Photos from the image-classification dataset "transfer_learning_mobilenet_test" in the GitHub repository jordilinarespellicer/transfer_learning_mobilenet_test. Its 2 classes are: ratoli, teclat.

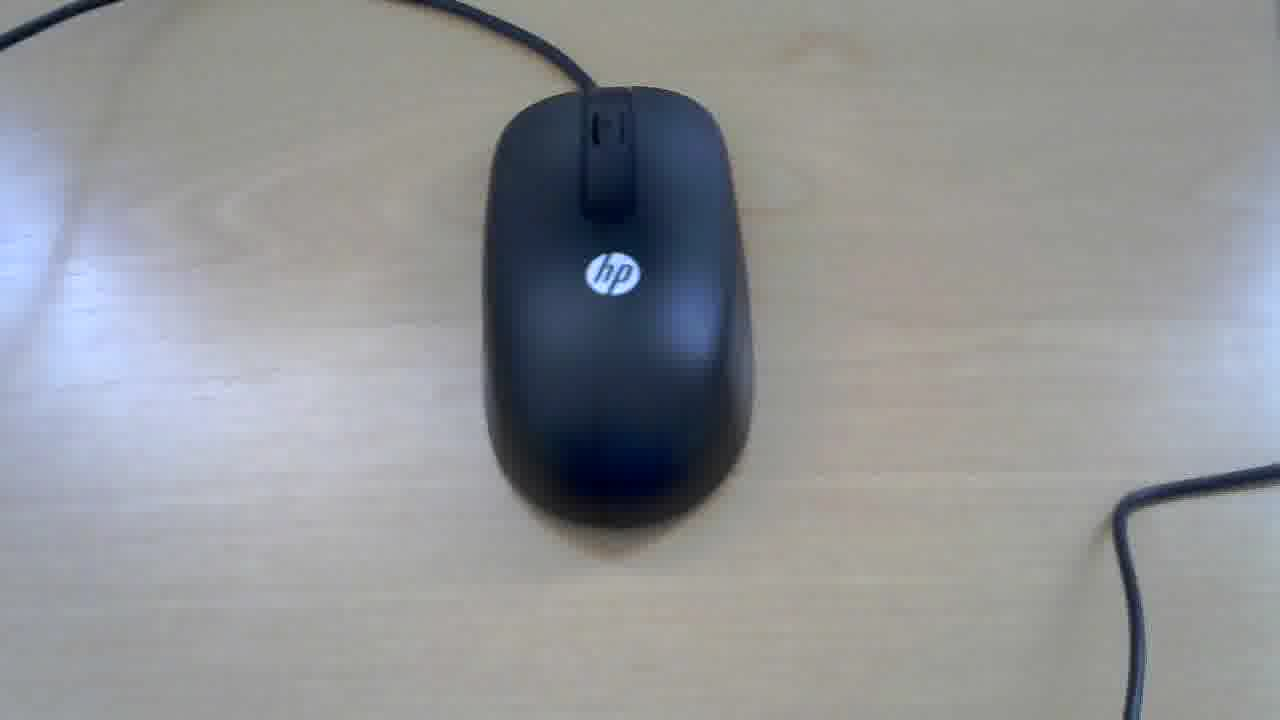
Label: ratoli

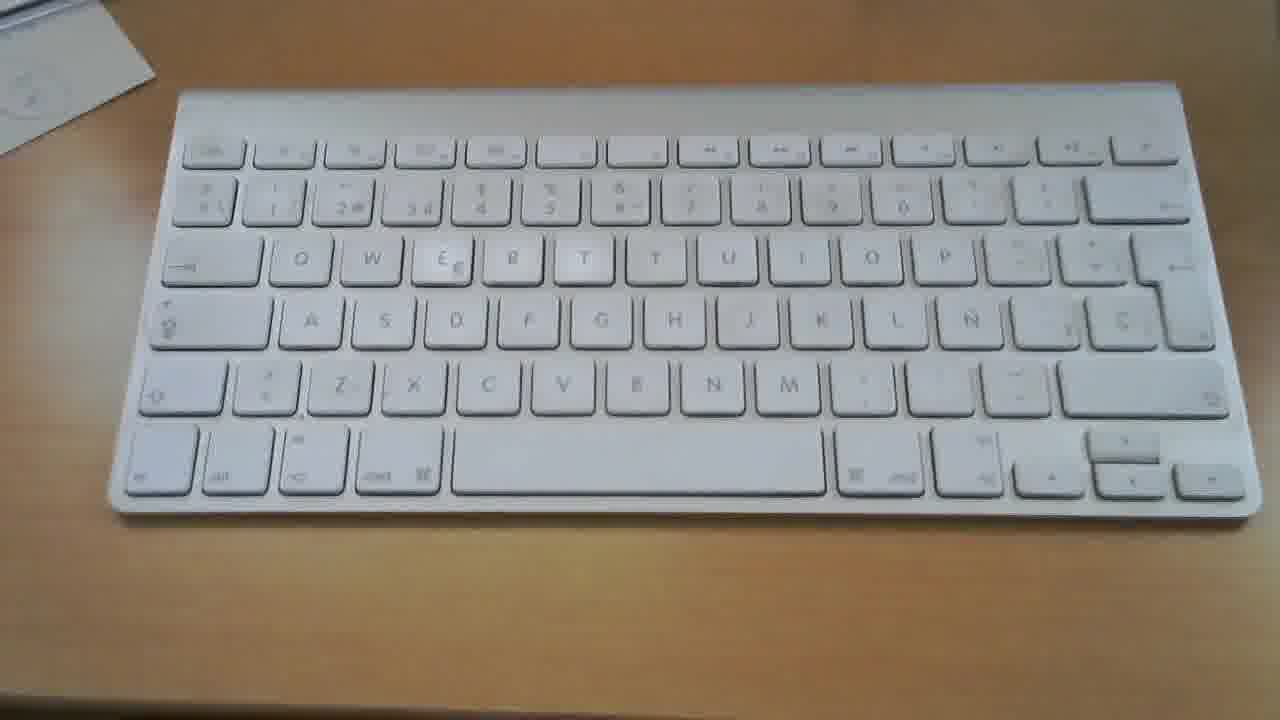
Label: teclat

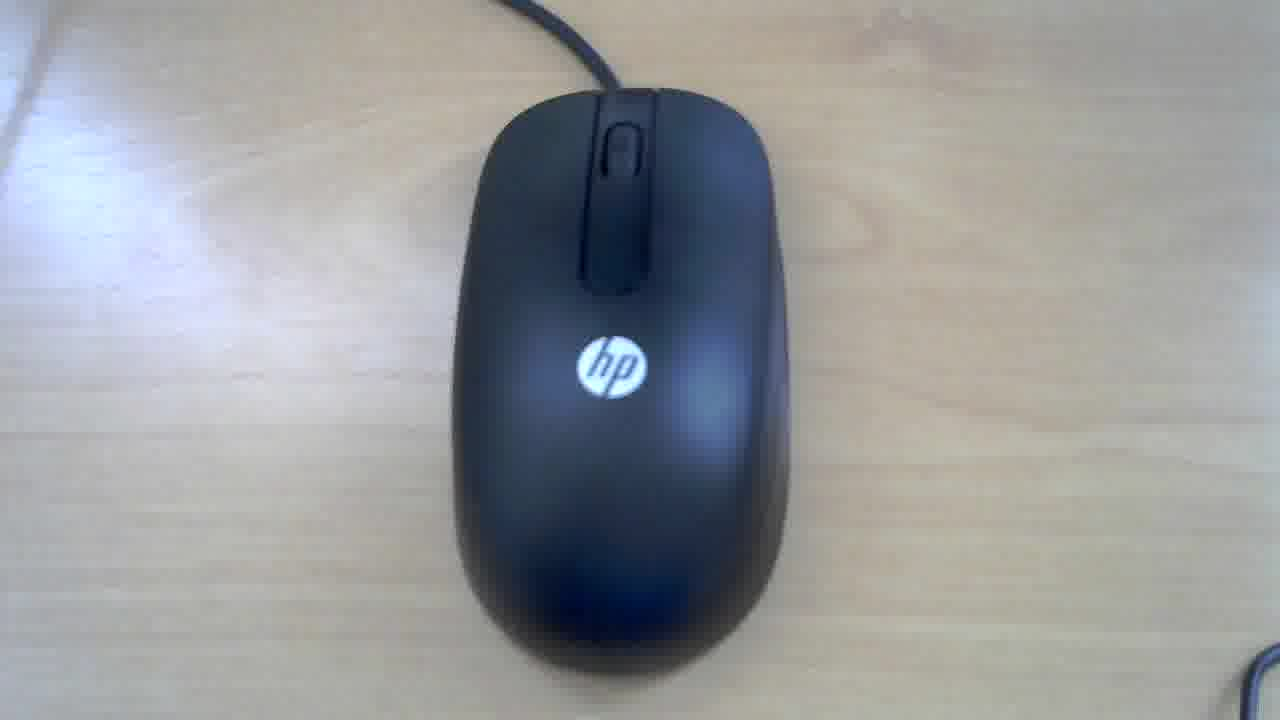
Label: ratoli

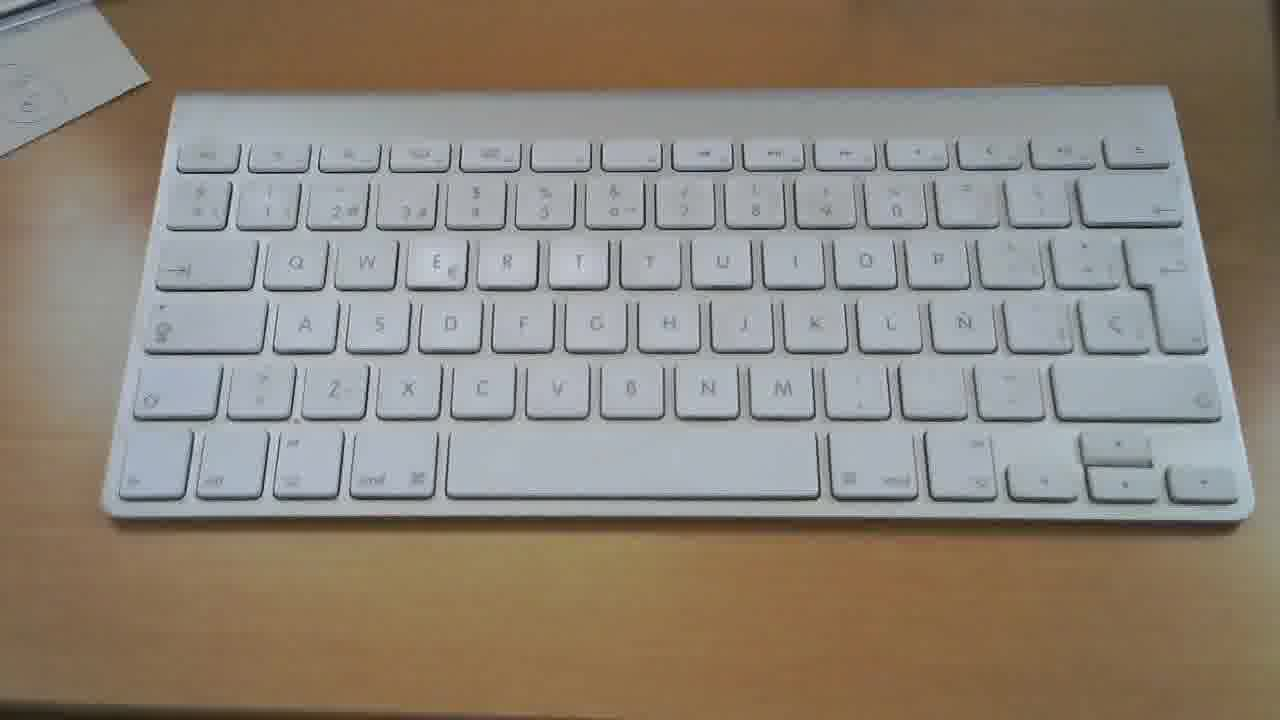
Label: teclat

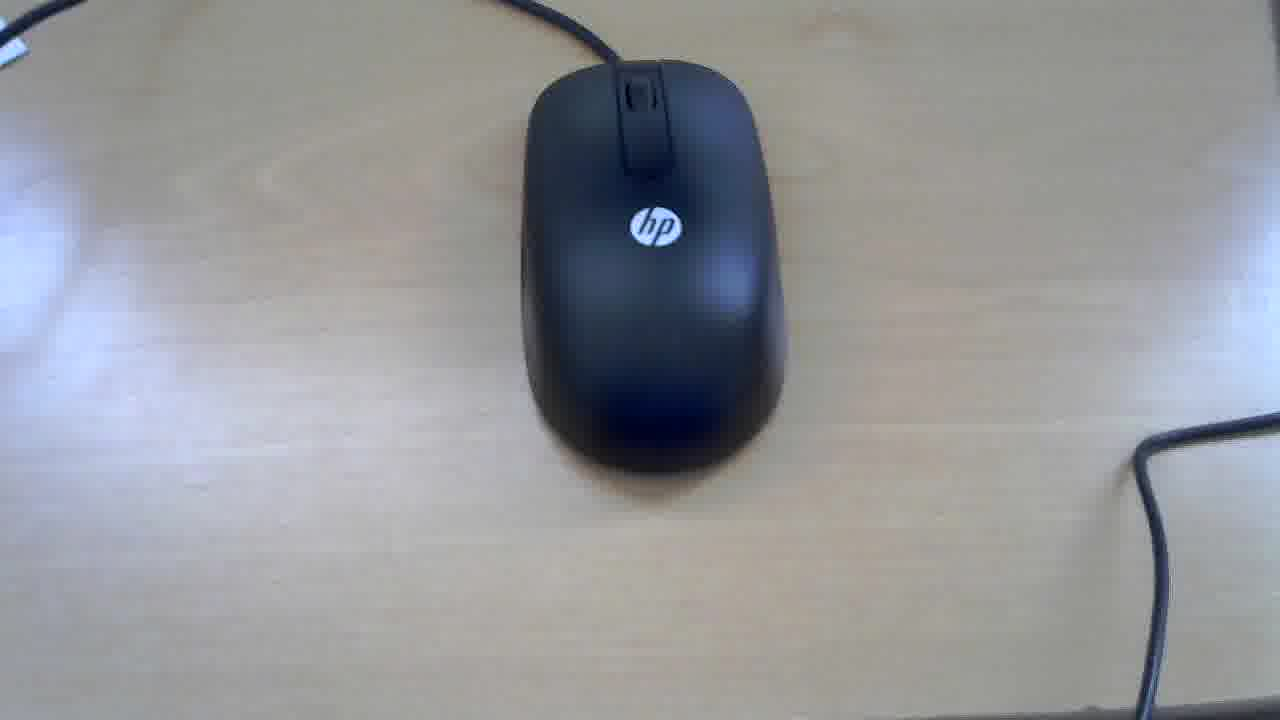
Label: ratoli

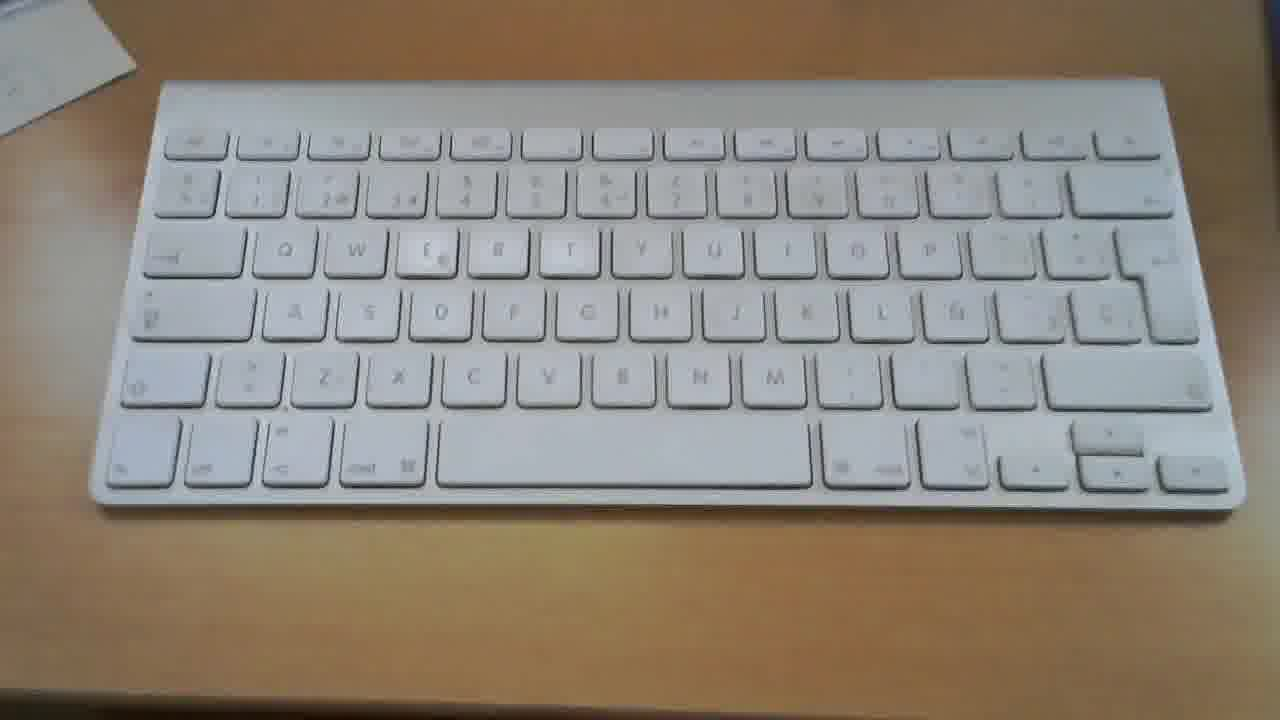
Label: teclat
